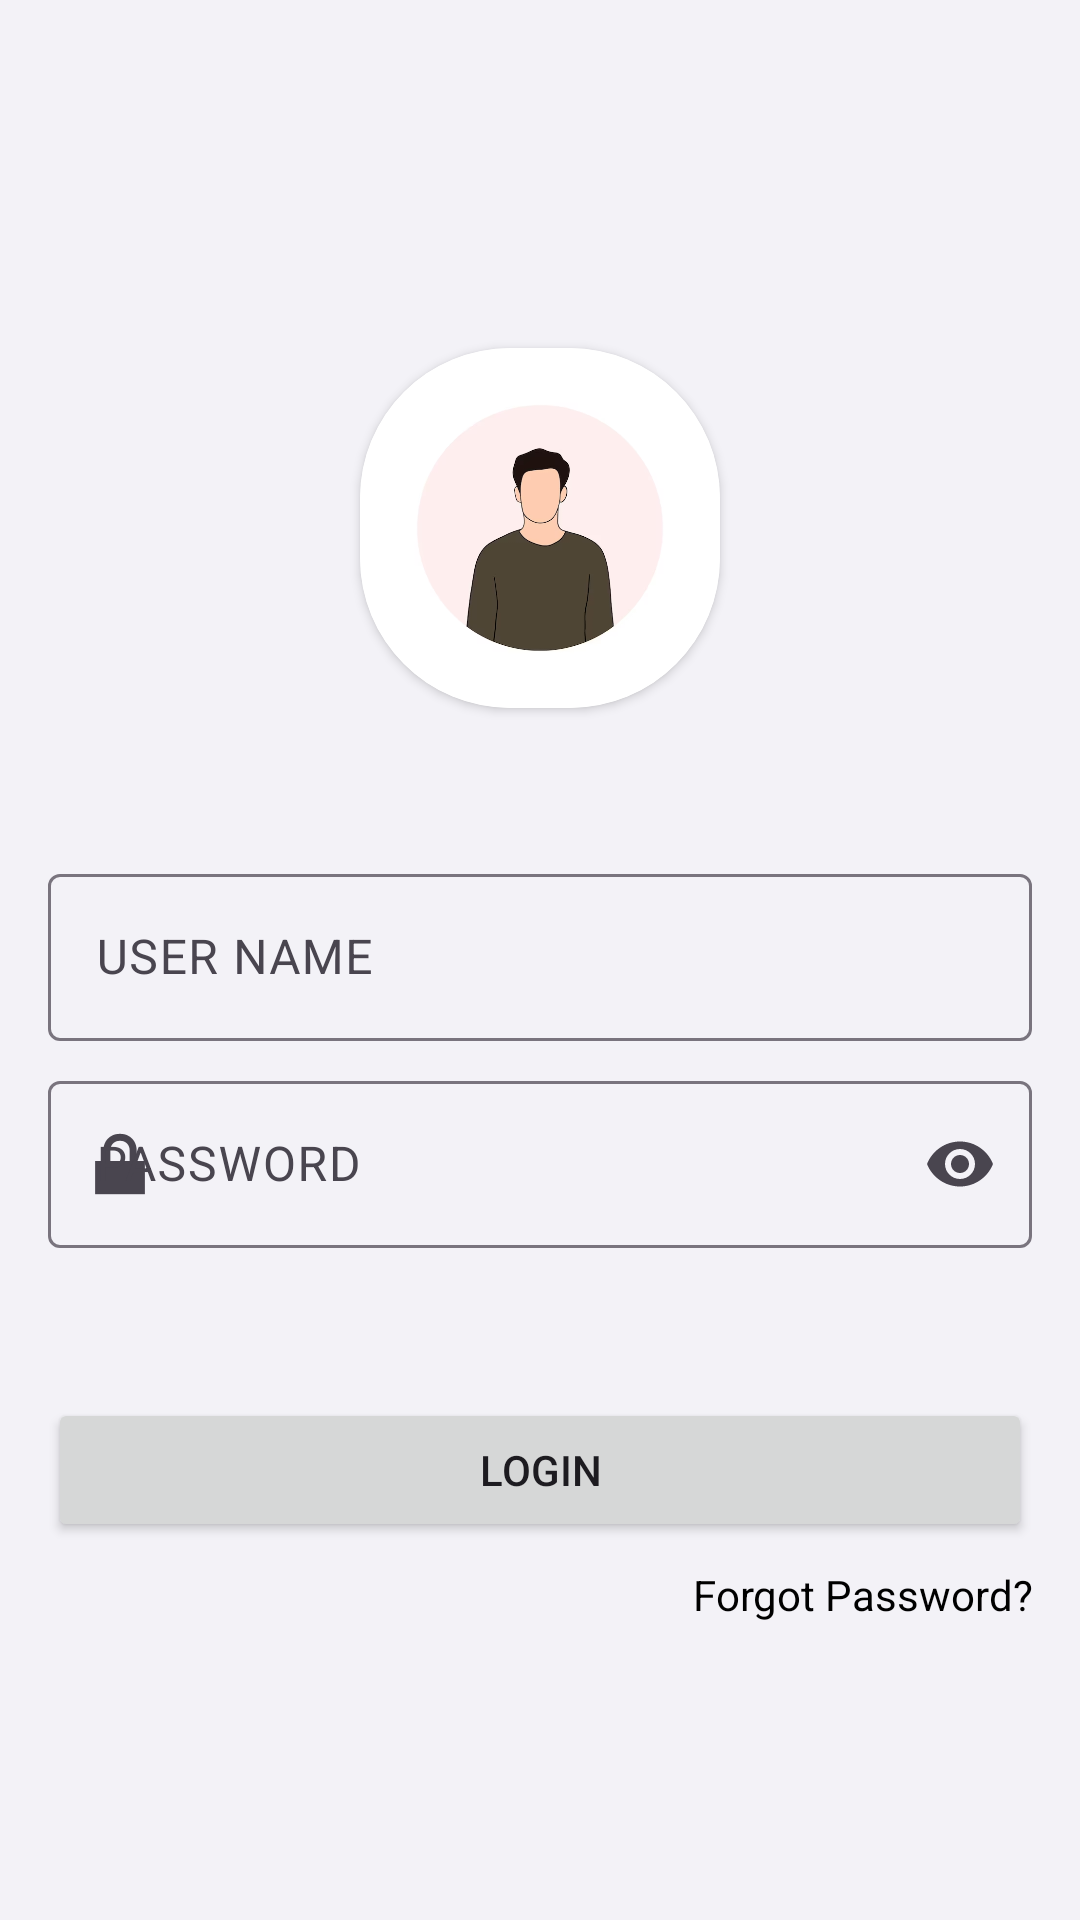

Here is an Android app screen rendered from its layout file. Give the layout XML and the strings, colors and styles it references.
<!-- AndroidManifest.xml: application theme Theme.WardrobeWizardAdmin -->
<!-- res/layout/activity_loginpage.xml -->
<?xml version="1.0" encoding="utf-8"?>
<FrameLayout xmlns:android="http://schemas.android.com/apk/res/android"
    xmlns:tools="http://schemas.android.com/tools"
    android:layout_width="match_parent"
    android:layout_height="match_parent"
    xmlns:app="http://schemas.android.com/apk/res-auto"
    tools:context=".loginpage"
    android:background="#F3F2F7">


    <LinearLayout
        android:layout_gravity="center"
        android:layout_width="match_parent"
        android:layout_height="match_parent"
        android:orientation="vertical"
        android:padding="16dp"
        tools:context=".LoginActivity">

        
        <androidx.cardview.widget.CardView
            android:layout_marginTop="100dp"
            android:layout_width="wrap_content"
            android:layout_height="wrap_content"
            app:cardCornerRadius="50dp"

            android:layout_gravity="center_horizontal">

            <ImageView
                android:layout_width="120dp"
                android:layout_height="120dp"
                android:layout_gravity="center"
                android:scaleType="centerCrop"
                android:src="@drawable/img" />
        </androidx.cardview.widget.CardView>


        
        <com.google.android.material.textfield.TextInputLayout
            app:startIconDrawable="@drawable/baseline_person_24"
            android:id="@+id/editTextUsername"
            android:layout_width="match_parent"
            android:layout_height="wrap_content"
            android:hint="USER NAME"
            android:layout_marginTop="50dp"
            style="@style/ThemeOverlay.Material3.AutoCompleteTextView.OutlinedBox">
            <com.google.android.material.textfield.TextInputEditText
                android:layout_width="match_parent"
                android:layout_height="match_parent"
                android:inputType="text"/>
        </com.google.android.material.textfield.TextInputLayout>
        <com.google.android.material.textfield.TextInputLayout
            android:layout_marginTop="8dp"
            app:startIconDrawable="@android:drawable/ic_lock_lock"
            android:id="@+id/editTextPassword"
            android:layout_width="match_parent"
            android:layout_height="wrap_content"
            android:hint="PASSWORD"
            app:endIconMode="password_toggle"
            style="@style/ThemeOverlay.Material3.AutoCompleteTextView.OutlinedBox">
            <com.google.android.material.textfield.TextInputEditText
                android:layout_width="match_parent"
                android:layout_height="match_parent"
                android:inputType="textPassword"/>
        </com.google.android.material.textfield.TextInputLayout>


        


        
        <Button

            android:id="@+id/buttonLogin"
            android:layout_width="match_parent"
            android:layout_height="wrap_content"
            android:text="Login"
            android:layout_marginTop="50dp"/>

        
        <TextView
            android:id="@+id/textViewForgotPassword"
            android:layout_width="match_parent"
            android:layout_height="wrap_content"
            android:layout_marginTop="8dp"
            android:gravity="end"
            android:text="Forgot Password?"
            android:textColor="#000000"
            android:textColorHint="#C1ADAD" />

        

    </LinearLayout>


</FrameLayout>
<!-- resources referenced by this layout -->
<resources>
  <!-- drawable img: png bitmap (drawable, 57015 bytes) -->
  <style name="Theme.WardrobeWizardAdmin" parent="Base.Theme.WardrobeWizardAdmin" />
  <style name="Base.Theme.WardrobeWizardAdmin" parent="Theme.Material3.DayNight.NoActionBar">
          
          <item name="colorPrimary">@color/black</item>
      </style>
  <color name="black">#FF000000</color>
</resources>
